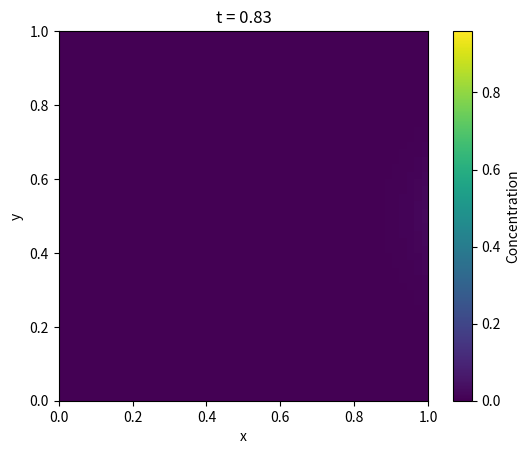

This figure's Python source:
import numpy as np
import scipy.sparse as sp
import matplotlib.pyplot as plt
from matplotlib.animation import FuncAnimation

# Domain parameters
Lx, Ly = 1.0, 1.0
Nx, Ny = 50, 50
dx, dy = Lx/(Nx-1), Ly/(Ny-1)

# Physical parameters
D = 0.01  # diffusion coefficient
vx, vy = 1.0, 0.0  # initial advection velocities

# Helper for 1D diffusion with Neumann BC (no-flux)
def diffusion_1d_neumann(N, d):
    main = -2.0 * np.ones(N)
    main[0] = -1.0
    main[-1] = -1.0
    off = np.ones(N-1)
    A = sp.diags([off, main, off], offsets=[-1, 0, 1], format='csr') / d**2
    return A

# Helper for 1D upwind advection with reflective BC
def upwind_1d_reflective(N, d, v):
    if abs(v) < 1e-8:
        return sp.csr_matrix((N, N))
    # interior points only
    Ni = N - 2
    if v > 0:
        data = [np.ones(Ni), -np.ones(Ni)]
        offsets = [0, -1]
    else:
        data = [-np.ones(Ni), np.ones(Ni)]
        offsets = [1, 0]
    A_int = sp.diags(data, offsets, shape=(Ni, Ni), format='csr') / d
    # pad boundaries with zero rows/cols
    A = sp.lil_matrix((N, N))
    A[1:-1, 1:-1] = A_int
    return A.tocsr() * v

# Construct 2D operators
Ix = sp.eye(Nx, format='csr')
Iy = sp.eye(Ny, format='csr')
Ax = diffusion_1d_neumann(Nx, dx)
Ay = diffusion_1d_neumann(Ny, dy)
Laplacian = sp.kron(Iy, Ax, format='csr') + sp.kron(Ay, Ix, format='csr')

Dx = upwind_1d_reflective(Nx, dx, vx)
Dy = upwind_1d_reflective(Ny, dy, vy)
Adv_x = sp.kron(Iy, Dx, format='csr')
Adv_y = sp.kron(Dy, Ix, format='csr')

# Combined operator
Operator = -Adv_x - Adv_y + D * Laplacian

# Initial condition: Gaussian blob at center
x = np.linspace(0, Lx, Nx)
y = np.linspace(0, Ly, Ny)
X, Y = np.meshgrid(x, y)
sigma = 0.05
c = np.exp(-((X-0.5)**2 + (Y-0.5)**2) / (2 * sigma**2)).flatten()

# Time-stepping parameters
dt_adv = min(dx, dy) / (max(abs(vx), abs(vy)) + 1e-6) * 0.4
dt_diff = dx * dy / (4 * D) * 0.4
dt = min(dt_adv, dt_diff)
n_steps = 200

# Set up figure
fig, ax = plt.subplots()
img = ax.imshow(c.reshape((Ny, Nx)), origin='lower', extent=(0, Lx, 0, Ly))
ax.set_title('t = 0.00')
ax.set_xlabel('x')
ax.set_ylabel('y')
cbar = fig.colorbar(img, ax=ax, label='Concentration')

# Animation update function
def update(frame):
    global c
    c = c + dt * Operator.dot(c)
    C = c.reshape((Ny, Nx))
    img.set_data(C)
    ax.set_title(f't = {frame*dt:.2f}')
    return img,

ani = FuncAnimation(fig, update, frames=n_steps, interval=50, blit=True)

# Display animation
ani.save('advection_diffusion_animation.gif', writer='ffmpeg', fps=30)